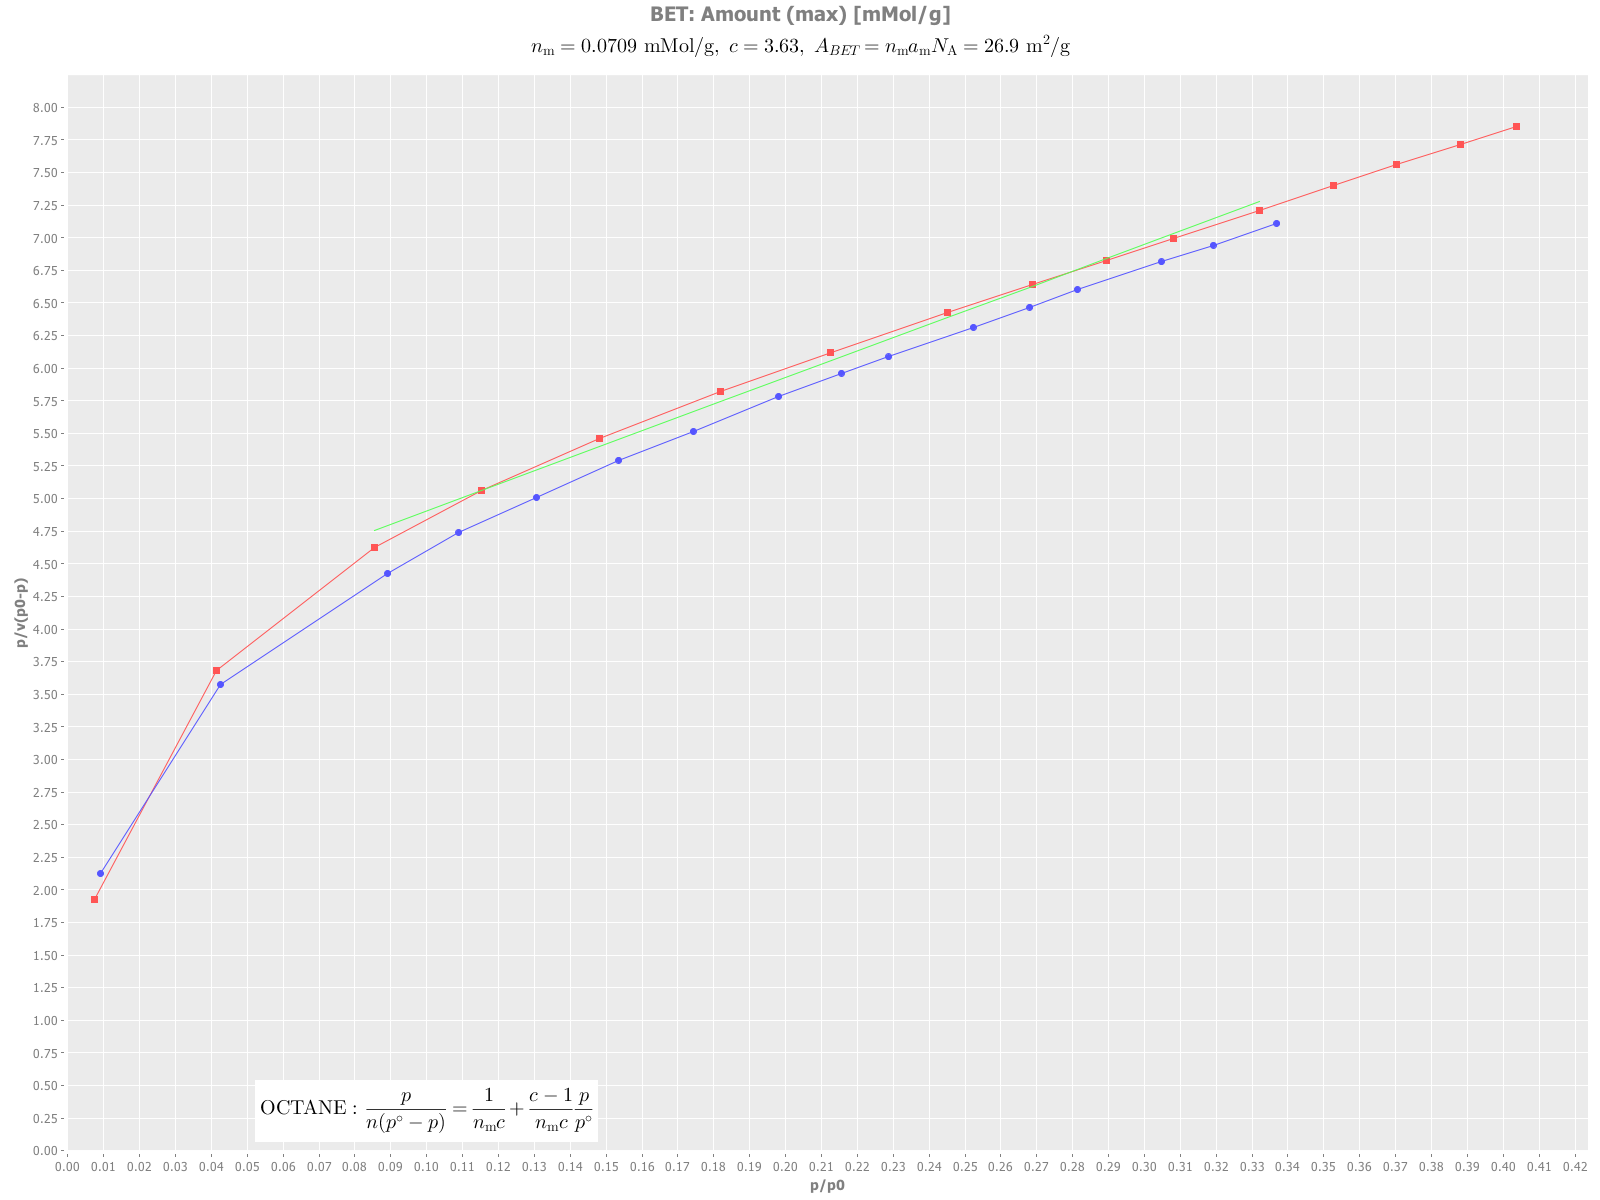

The table this chart was drawn from, first rows:
id, injection-name, solvent-name, injection-time, duration, target-surface-coverage, actual-surface-coverage, col-temp, pressure-drop, exit-flow-rate, peak-area, peak-max-signal, peak-max-time, peak-com, peak-com-over-max, ret-vol-max, ret-vol-com, net-ret-time-max, net-ret-vol-max, net-ret-time-com, net-ret-vol-com, partial-pressure, pres-res-vol-max, pres-res-vol-com
4, injection1, OCTANE, 3877, 30, 0.1, 0.09423, 303.1, 21.26, 10.02, 2985, 2454, 0.8264, 3.127, 3.784, 1132, 4284, 0.3907, 535.3, 2.679, 3670, 0.1389, 0.02832, 0.1941
5, injection2, OCTANE, 6908, 25, 0.2, 0.1783, 303.1, 21.92, 9.99, 5740, 13671, 0.6081, 1.618, 2.66, 830.7, 2210, 0.1724, 235.5, 1.169, 1597, 0.7634, 0.01246, 0.08448
6, injection3, OCTANE, 9438, 20, 0.3, 0.2448, 303.1, 22.2, 9.995, 7978, 28683, 0.5798, 1.171, 2.019, 792.3, 1600, 0.1441, 196.9, 0.7223, 987.1, 1.581, 0.01042, 0.05221
7, injection4, OCTANE, 10631, 20, 0.35, 0.2873, 303.2, 21.99, 9.99, 9436, 38926, 0.5748, 1.042, 1.813, 785.2, 1424, 0.1391, 190.1, 0.5939, 811.2, 2.131, 0.01005, 0.04291
8, injection5, OCTANE, 11835, 10, 0.4, 0.3293, 303.1, 22.29, 9.98, 10893, 50331, 0.5748, 0.9371, 1.63, 784.3, 1279, 0.1391, 189.8, 0.4885, 666.5, 2.738, 0.01004, 0.03526
9, injection6, OCTANE, 13090, 10, 0.45, 0.3694, 303.1, 22.02, 9.995, 12305, 62264, 0.5765, 0.8342, 1.447, 787.9, 1140, 0.1408, 192.4, 0.3857, 527.1, 3.359, 0.01018, 0.02788
10, injection7, OCTANE, 14431, 10, 0.5, 0.4119, 303.1, 22.12, 9.995, 13815, 73344, 0.5798, 0.7943, 1.37, 792.3, 1085, 0.1441, 196.9, 0.3458, 472.5, 3.93, 0.01041, 0.02499
11, injection8, OCTANE, 15888, 10, 0.55, 0.4593, 303.1, 22.15, 9.995, 15517, 85170, 0.5831, 0.7714, 1.323, 796.9, 1054, 0.1474, 201.5, 0.3228, 441.1, 4.53, 0.01066, 0.02333
12, injection9, OCTANE, 17482, 10, 0.6, 0.4963, 303.1, 21.97, 9.98, 16862, 93752, 0.5898, 0.7572, 1.284, 804.9, 1033, 0.1541, 210.3, 0.3087, 421.3, 4.966, 0.01112, 0.02228
13, injection10, OCTANE, 19229, 10, 0.65, 0.5296, 303.1, 22.09, 9.995, 18077, 101570, 0.5915, 0.7414, 1.253, 808.4, 1013, 0.1558, 212.9, 0.2929, 400.2, 5.347, 0.01126, 0.02117
14, injection11, OCTANE, 21136, 5, 0.7, 0.5623, 303.2, 22, 10.01, 19279, 108826, 0.5948, 0.7288, 1.225, 814.6, 998.1, 0.1591, 217.9, 0.2803, 383.9, 5.692, 0.01153, 0.0203
15, injection12, OCTANE, 23205, 5, 0.75, 0.6024, 303.2, 22.06, 10.01, 20759, 117937, 0.6015, 0.6978, 1.16, 823.4, 955.4, 0.1658, 227, 0.2493, 341.3, 6.139, 0.012, 0.01805
16, injection13, OCTANE, 25429, 5, 0.8, 0.6397, 303.2, 22.22, 9.992, 22143, 125551, 0.6048, 0.6884, 1.138, 826.3, 940.5, 0.1691, 231, 0.2399, 327.7, 6.52, 0.01222, 0.01733
17, injection14, OCTANE, 27796, 5, 0.85, 0.6831, 303.1, 22.07, 10, 23756, 132512, 0.6131, 0.6867, 1.12, 838.4, 939, 0.1774, 242.6, 0.2382, 325.7, 6.843, 0.01283, 0.01723
18, injection15, OCTANE, 30289, 5, 0.9, 0.7241, 303.2, 22.12, 9.997, 25284, 139426, 0.6198, 0.6782, 1.094, 847.2, 927.1, 0.1841, 251.6, 0.2297, 314, 7.173, 0.01331, 0.01661
19, injection16, OCTANE, 32886, 5, 0.95, 0.7697, 303.2, 22.12, 10.01, 26986, 145864, 0.6281, 0.6745, 1.074, 859.9, 923.4, 0.1924, 263.4, 0.2259, 309.3, 7.462, 0.01393, 0.01636
20, injection17, HEPTANE, 1743, 20, 0.1, 0.09008, 303.2, 21.66, 9.995, 3375, 10033, 0.5482, 1.028, 1.875, 749.3, 1405, 0.1125, 153.7, 0.5791, 791.6, 0.529, 0.008132, 0.04187
21, injection18, HEPTANE, 3237, 20, 0.2, 0.193, 303.1, 21.87, 9.997, 7243, 47183, 0.4931, 0.7211, 1.462, 674.2, 985.8, 0.05746, 78.56, 0.2725, 372.6, 2.483, 0.004155, 0.01971
22, injection19, HEPTANE, 4524, 15, 0.3, 0.3067, 303.2, 21.8, 9.997, 11532, 99102, 0.4849, 0.6284, 1.296, 662.9, 859.1, 0.04916, 67.21, 0.1798, 245.9, 5.206, 0.003555, 0.013
23, injection20, HEPTANE, 5103, 15, 0.35, 0.3522, 303.1, 21.69, 9.995, 13248, 121195, 0.4798, 0.6062, 1.263, 655.9, 828.6, 0.04414, 60.34, 0.1576, 215.5, 6.364, 0.003192, 0.0114
24, injection21, HEPTANE, 5644, 15, 0.4, 0.4017, 303.1, 21.5, 9.995, 15123, 145312, 0.4815, 0.5866, 1.218, 658.3, 802, 0.04581, 62.63, 0.1381, 188.8, 7.626, 0.003313, 0.009984
25, injection22, HEPTANE, 6153, 15, 0.45, 0.4543, 303.1, 21.7, 9.977, 17113, 170668, 0.4798, 0.5717, 1.191, 654.8, 780.1, 0.04414, 60.23, 0.1231, 168, 8.967, 0.003186, 0.008888
26, injection23, HEPTANE, 6633, 15, 0.5, 0.504, 303.2, 21.45, 9.992, 18992, 194107, 0.4815, 0.5626, 1.168, 658.2, 768.9, 0.04581, 62.61, 0.114, 155.8, 10.18, 0.003312, 0.008243
27, injection24, HEPTANE, 7089, 10, 0.55, 0.561, 303.2, 21.56, 9.987, 21152, 220699, 0.4798, 0.5541, 1.155, 655.5, 756.9, 0.04414, 60.3, 0.1055, 144.1, 11.57, 0.00319, 0.007624
28, injection25, HEPTANE, 7524, 10, 0.6, 0.6032, 303.2, 21.72, 9.988, 22751, 240245, 0.4815, 0.5496, 1.141, 657.7, 750.8, 0.04581, 62.57, 0.1011, 138.1, 12.59, 0.00331, 0.007304
29, injection26, HEPTANE, 7943, 10, 0.65, 0.6363, 303.2, 21.53, 9.992, 24006, 255076, 0.4832, 0.5455, 1.129, 660.4, 745.6, 0.04749, 64.91, 0.09694, 132.5, 13.36, 0.003433, 0.007009
30, injection27, HEPTANE, 8349, 5, 0.7, 0.6965, 303.1, 21.43, 9.995, 26291, 281524, 0.4832, 0.5406, 1.119, 660.6, 739.1, 0.04746, 64.89, 0.09201, 125.8, 14.73, 0.003432, 0.006654
31, injection28, HEPTANE, 8746, 5, 0.75, 0.7387, 303.2, 21.9, 10.03, 27892, 300253, 0.4832, 0.5361, 1.11, 662.6, 735.2, 0.04749, 65.12, 0.0876, 120.1, 15.66, 0.003445, 0.006354
32, injection29, HEPTANE, 9137, 5, 0.8, 0.7716, 303.1, 21.63, 9.997, 29138, 314121, 0.4832, 0.5332, 1.103, 660.7, 729, 0.04748, 64.92, 0.08461, 115.7, 16.43, 0.003434, 0.00612
33, injection30, HEPTANE, 9524, 5, 0.85, 0.8353, 303.1, 21.83, 9.99, 31551, 340159, 0.4866, 0.5322, 1.094, 664.8, 727.1, 0.05089, 69.53, 0.08365, 114.3, 17.8, 0.003678, 0.006045
34, injection31, HEPTANE, 9911, 5, 0.9, 0.8781, 303.2, 21.65, 10, 33175, 356694, 0.4881, 0.5308, 1.087, 667.7, 726, 0.05246, 71.75, 0.08225, 112.5, 18.64, 0.003795, 0.00595
35, injection32, HEPTANE, 10300, 5, 0.95, 0.9303, 303.1, 21.76, 10.01, 35153, 376759, 0.4882, 0.5277, 1.081, 668, 722.1, 0.05249, 71.82, 0.07916, 108.3, 19.68, 0.003799, 0.005729
